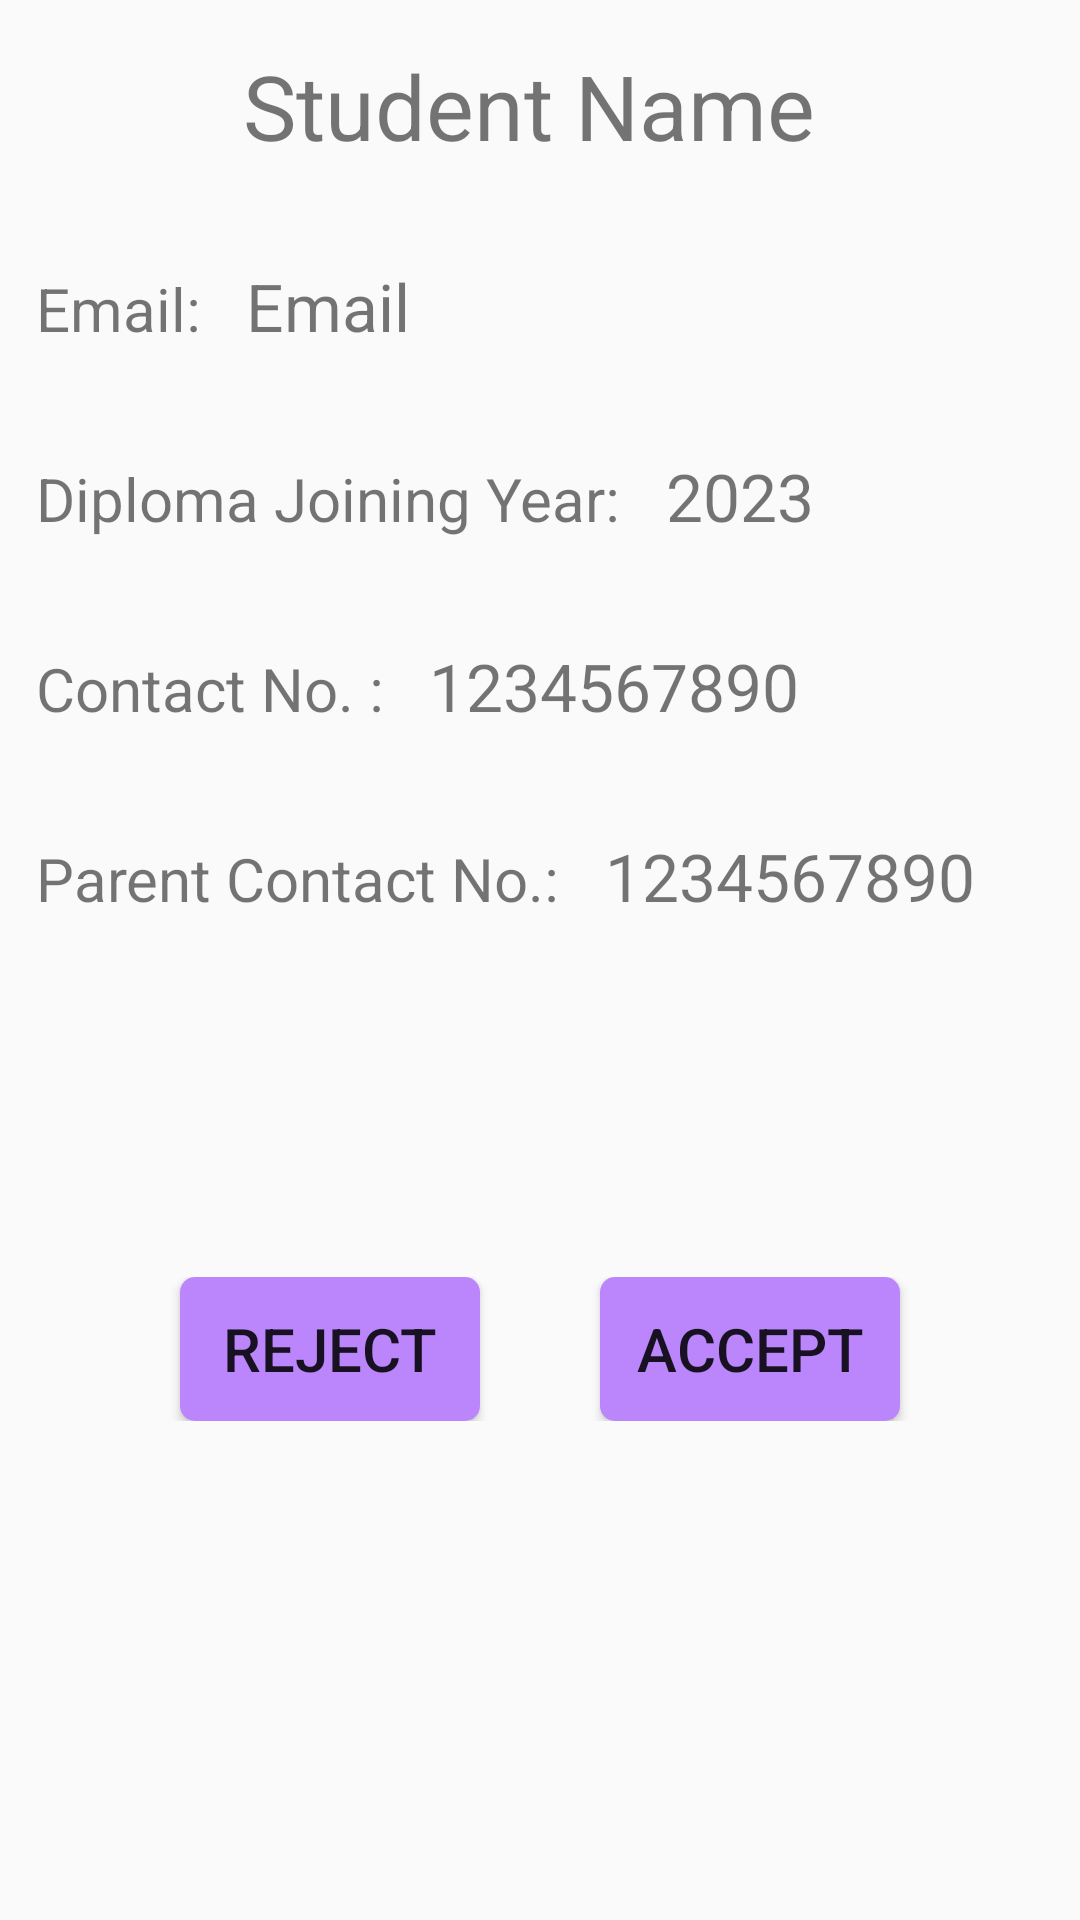

Android layout source for this screen:
<!-- AndroidManifest.xml: application theme Theme.Authentication -->
<!-- res/layout/activity_more_detail.xml -->
<?xml version="1.0" encoding="utf-8"?>
<LinearLayout xmlns:android="http://schemas.android.com/apk/res/android"
    xmlns:app="http://schemas.android.com/apk/res-auto"
    xmlns:tools="http://schemas.android.com/tools"
    android:layout_width="match_parent"
    android:layout_height="match_parent"
    android:orientation="vertical"
    android:layout_margin="5dp"
    tools:context=".MoreDetailActivity">

        <TextView
            android:id="@+id/name"
            android:layout_width="wrap_content"
            android:layout_height="wrap_content"
            android:padding="5dp"
            android:layout_marginVertical="10dp"
            android:layout_gravity="center"
            android:text="Student Name "
            android:textSize="30dp"/>

    <LinearLayout
        android:layout_width="wrap_content"
        android:layout_height="wrap_content"
        android:padding="2dp"
        android:layout_marginVertical="10dp">
        <TextView
            android:layout_width="wrap_content"
            android:layout_height="wrap_content"
            android:layout_marginHorizontal="5dp"
            android:padding="5dp"
            android:text="Email:"
            android:textSize="20dp"/>

        <TextView
            android:id="@+id/email"
            android:layout_width="wrap_content"
            android:layout_height="wrap_content"
            android:padding="5dp"
            android:text="Email"
            android:textSize="22dp"/>
    </LinearLayout>

    <LinearLayout
        android:layout_width="wrap_content"
        android:layout_height="wrap_content"
        android:padding="2dp"
        android:layout_marginVertical="10dp">
        <TextView
            android:layout_width="wrap_content"
            android:layout_height="wrap_content"
            android:layout_marginHorizontal="5dp"
            android:padding="5dp"
            android:text="Diploma Joining Year:"
            android:textSize="20dp"/>

        <TextView
            android:id="@+id/dp_join_yr"
            android:layout_width="wrap_content"
            android:layout_height="wrap_content"
            android:padding="5dp"
            android:text="2023"
            android:textSize="22dp"/>
    </LinearLayout>

    <LinearLayout
        android:layout_width="wrap_content"
        android:layout_height="wrap_content"
        android:padding="2dp"
        android:layout_marginVertical="10dp">
        <TextView
            android:layout_width="wrap_content"
            android:layout_height="wrap_content"
            android:layout_marginHorizontal="5dp"
            android:padding="5dp"
            android:text="Contact No. :"
            android:textSize="20dp"/>

        <TextView
            android:id="@+id/contact_no"
            android:layout_width="wrap_content"
            android:layout_height="wrap_content"
            android:padding="5dp"
            android:text="1234567890"
            android:textSize="22dp"/>
    </LinearLayout>

    <LinearLayout
        android:layout_width="wrap_content"
        android:layout_height="wrap_content"
        android:padding="2dp"
        android:layout_marginVertical="10dp">
        <TextView
            android:layout_width="wrap_content"
            android:layout_height="wrap_content"
            android:layout_marginHorizontal="5dp"
            android:padding="5dp"
            android:text="Parent Contact No.:"
            android:textSize="20dp"/>

        <TextView
            android:id="@+id/parent_contact_no"
            android:layout_width="wrap_content"
            android:layout_height="wrap_content"
            android:padding="5dp"
            android:text="1234567890"
            android:textSize="22dp"/>
    </LinearLayout>

    <LinearLayout
        android:layout_width="wrap_content"
        android:layout_height="wrap_content"
        android:padding="2dp"
        android:layout_gravity="center"
        android:layout_marginHorizontal="10dp"
        android:layout_marginVertical="100dp">
        <Button
            android:id="@+id/moreDetailreject"
            android:layout_width="100dp"
            android:layout_height="48dp"
            android:layout_marginHorizontal="20dp"
            android:padding="10dp"
            android:background="@drawable/round_corner"
            android:text="Reject"
            android:textSize="20dp"/>

        <Button
            android:id="@+id/moreDetailaccept"
            android:layout_width="100dp"
            android:layout_height="48dp"
            android:layout_marginHorizontal="20dp"
            android:background="@drawable/round_corner"
            android:padding="5dp"
            android:text="Accept"
            android:textSize="20dp"/>
    </LinearLayout>




</LinearLayout>
<!-- resources referenced by this layout -->
<resources>
  <!-- drawable round_corner (drawable) -->
  <?xml version="1.0" encoding="utf-8"?>
  <shape
      android:shape="rectangle"
      xmlns:android="http://schemas.android.com/apk/res/android">
  
      <solid android:color="@color/purple_200"/>
      <corners android:radius="5dp"/>
  
  </shape>
  <style name="Theme.Authentication" parent="Theme.AppCompat.Light.NoActionBar">
          
          <item name="colorPrimary">@color/purple_500</item>
          <item name="colorPrimaryDark">@color/purple_700</item>
          <item name="colorAccent">@color/teal_200</item>
          
      </style>
  <!-- not gathered from this repository: default colours our renderer supplied (Android Studio template values) -->
  <color name="purple_200">#FFBB86FC</color>
  <color name="purple_500">#FF6200EE</color>
  <color name="purple_700">#FF3700B3</color>
  <color name="teal_200">#FF03DAC5</color>
</resources>
